The GitHub repository Diogo-Rodriigues/AP_Modulo2 contains a labelled image folder "dataset_cleaned" with 4 categories: biliary leaks, lithiasis, normal, stricture. Examples follow, each with its label.

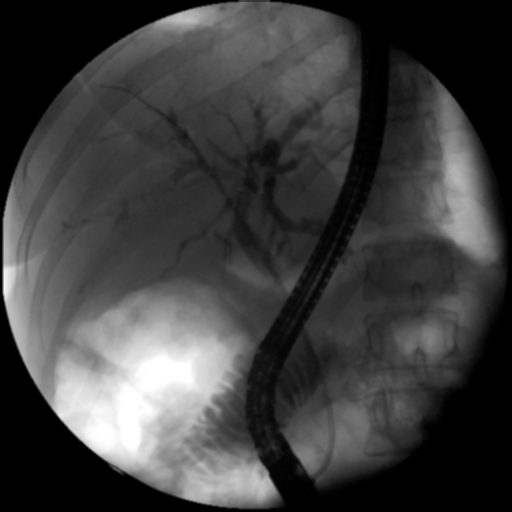
Label: stricture

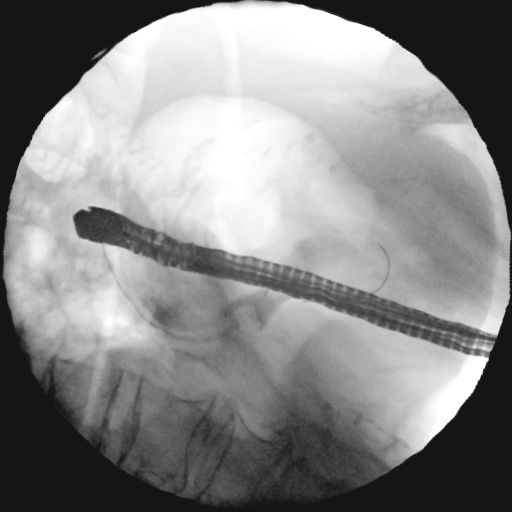
Label: lithiasis

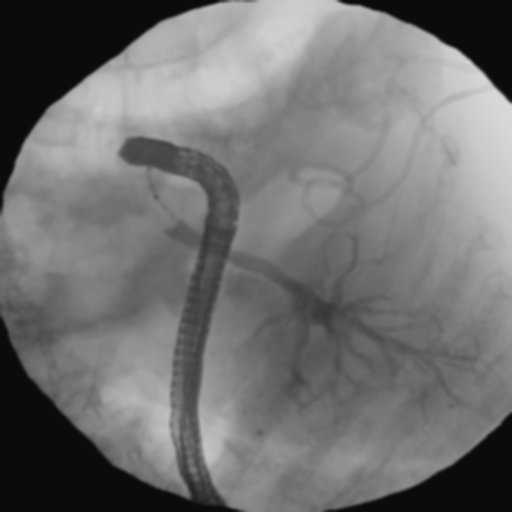
Label: normal

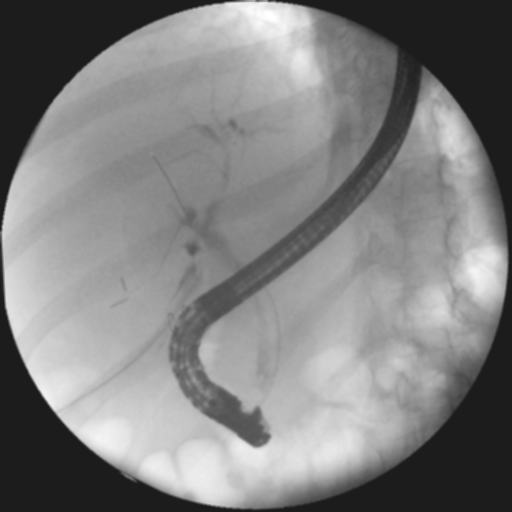
Label: biliary leaks

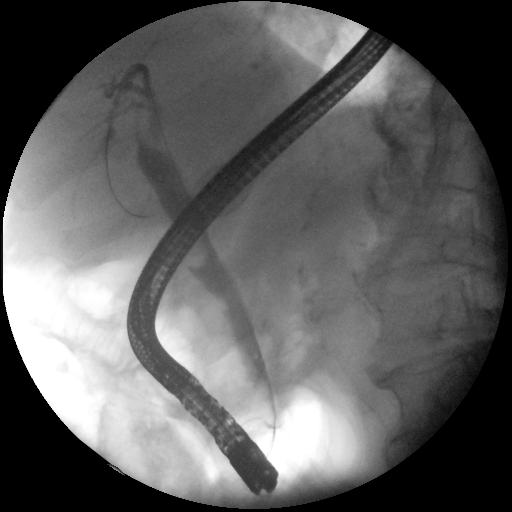
Label: lithiasis

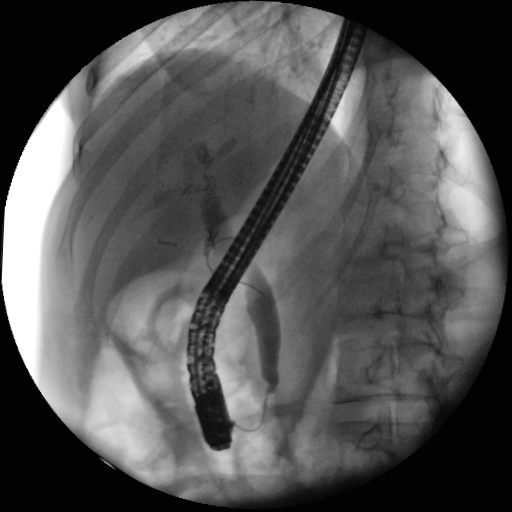
Label: normal
